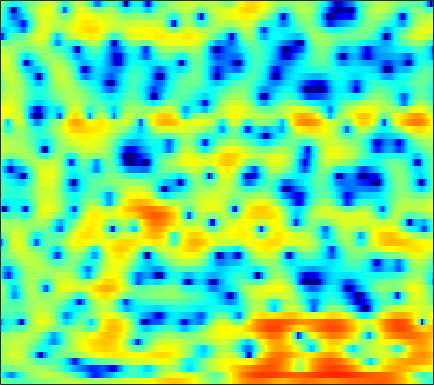

Data behind this chart, as committed beside it:
0.14793, -0.32935, -0.93319, -1.4551, -1.7708, -2.0612, -2.195, -2.1973, -2.095, -1.9012, -1.6514, -1.4347, -1.1248, -0.82154, -0.60828, -0.34834, -0.11021, 0.052635, 0.25834, 0.43999, 0.60034, 0.70631, 0.84092, 0.9775
-3.725, -4.912, -6.727, -8.636, -9.757, -9.977, -8.652, -7.24, -5.39, -3.779, -2.439, -1.59, -0.6367, 0.1421, 0.6283, 1.168, 1.596, 1.848, 2.103, 2.277, 2.376, 2.404, 2.384, 2.302
-1.59, -1.423, -1.235, -1.06, -0.9179, -0.7016, -0.4482, -0.2357, 0.06188, 0.3597, 0.6405, 0.831, 1.042, 1.202, 1.286, 1.351, 1.366, 1.345, 1.274, 1.163, 1.009, 0.8578, 0.599, 0.267
0.108, 0.6461, 1.24, 1.705, 1.971, 2.229, 2.378, 2.42, 2.375, 2.216, 1.941, 1.659, 1.177, 0.5842, 0.0822, -0.6349, -1.335, -1.792, -2.234, -2.418, -2.366, -2.226, -2.002, -1.836
0.6103, 1.316, 2.09, 2.686, 3.016, 3.304, 3.423, 3.39, 3.183, 2.773, 2.139, 1.501, 0.3961, -1.058, -2.448, -4.872, -8.364, -12.26, -20.6, -15.9, -10.12, -7.514, -5.157, -3.576
0.1765, 0.847, 1.567, 2.117, 2.425, 2.695, 2.817, 2.813, 2.674, 2.378, 1.917, 1.469, 0.7482, -0.1021, -0.805, -1.789, -2.74, -3.369, -4.017, -4.381, -4.481, -4.424, -4.206, -3.878
1.117, 1.423, 1.793, 2.115, 2.316, 2.518, 2.633, 2.669, 2.646, 2.539, 2.338, 2.123, 1.748, 1.269, 0.8434, 0.1942, -0.5464, -1.174, -2.132, -3.232, -4.517, -5.626, -7.288, -8.979
0.07455, 0.2379, 0.516, 0.8227, 1.047, 1.317, 1.539, 1.67, 1.817, 1.936, 2.032, 2.08, 2.096, 2.026, 1.909, 1.649, 1.234, 0.8058, 0.05167, -0.9532, -2.246, -3.433, -5.292, -7.302
-6.217, -5.254, -3.956, -2.957, -2.452, -2.081, -1.981, -2.018, -2.085, -1.955, -1.453, -0.8661, 0.06312, 0.9809, 1.58, 2.187, 2.556, 2.683, 2.659, 2.425, 2.015, 1.623, 1.048, 0.4901
-9.404, -7.377, -5.326, -4.135, -3.797, -4.037, -5.145, -6.764, -10.89, -23.52, -14.45, -8.154, -3.595, -0.7224, 0.8199, 2.312, 3.312, 3.816, 4.218, 4.329, 4.198, 3.943, 3.417, 2.678
-2.851, -2.664, -2.416, -2.245, -2.206, -2.346, -2.667, -2.921, -3.153, -3.111, -2.649, -1.994, -0.8732, 0.3083, 1.108, 2.009, 2.706, 3.08, 3.386, 3.467, 3.346, 3.107, 2.572, 1.782
-1.195, -1.244, -1.35, -1.46, -1.507, -1.555, -1.57, -1.537, -1.392, -1.124, -0.7436, -0.4045, 0.1021, 0.6201, 0.9931, 1.432, 1.799, 2.001, 2.152, 2.17, 2.058, 1.887, 1.537, 1.042
-0.1034, -0.5002, -1.076, -1.693, -2.122, -2.533, -2.681, -2.616, -2.303, -1.783, -1.123, -0.62, 0.00186, 0.533, 0.8628, 1.208, 1.431, 1.526, 1.582, 1.568, 1.483, 1.404, 1.283, 1.131
1.197, 0.2635, -1.268, -3.229, -5.079, -7.936, -9.968, -9.393, -6.766, -4.167, -2.153, -0.9908, 0.1689, 0.9324, 1.292, 1.496, 1.403, 1.178, 0.75, 0.2984, -0.00932, -0.0536, 0.1768, 0.6579
1.861, 0.8261, -0.7618, -2.614, -4.242, -6.519, -7.812, -7.355, -5.352, -3.053, -1.15, -0.07781, 0.96, 1.57, 1.731, 1.533, 0.812, -0.127, -2.124, -5.352, -10.5, -12.9, -7.544, -3.148
-0.8045, -1.778, -2.958, -3.798, -4.154, -4.27, -3.927, -3.404, -2.481, -1.475, -0.5068, 0.1357, 0.8102, 1.212, 1.308, 1.152, 0.6786, 0.0812, -1.003, -2.262, -3.24, -3.388, -2.639, -1.226
-5.559, -7.707, -11.29, -14.1, -13.06, -9.68, -6.822, -5.126, -3.275, -1.816, -0.6894, 0.002929, 0.7123, 1.187, 1.408, 1.542, 1.498, 1.379, 1.175, 0.9435, 0.7942, 0.7734, 0.8656, 1.088
-5.529, -6.976, -9.012, -10.02, -9.468, -7.592, -5.402, -3.945, -2.332, -1.037, -0.008703, 0.5996, 1.216, 1.643, 1.855, 2.013, 2.024, 1.969, 1.84, 1.651, 1.428, 1.26, 1.065, 0.9091
-2.87, -2.973, -2.979, -2.823, -2.503, -1.874, -1.145, -0.5468, 0.2228, 0.8843, 1.442, 1.766, 2.067, 2.239, 2.281, 2.224, 2.075, 1.893, 1.544, 1.111, 0.5649, 0.08584, -0.6071, -1.332
-2.172, -1.711, -1.024, -0.3613, 0.1298, 0.8098, 1.413, 1.802, 2.23, 2.541, 2.692, 2.711, 2.631, 2.434, 2.224, 1.882, 1.499, 1.179, 0.6663, 0.04574, -0.7679, -1.573, -3.039, -5.105
-4.263, -3.141, -1.59, -0.06721, 0.9062, 1.933, 2.718, 3.121, 3.414, 3.459, 3.22, 2.868, 2.202, 1.327, 0.6145, -0.2872, -0.9783, -1.268, -1.38, -1.449, -1.63, -1.953, -2.756, -3.959
-11.98, -6.875, -2.894, -0.3137, 1.129, 2.478, 3.35, 3.75, 3.935, 3.715, 3.113, 2.365, 0.8508, -1.367, -3.672, -8.079, -12.69, -11.01, -6.741, -4.064, -2.541, -1.87, -1.373, -1.243
-2.418, -1.576, -0.2385, 1.037, 1.794, 2.636, 3.183, 3.394, 3.442, 3.172, 2.597, 1.935, 0.7244, -0.895, -2.367, -4.325, -5.574, -5.428, -4.285, -3.045, -2.103, -1.694, -1.456, -1.548
1.138, 1.23, 1.431, 1.741, 1.964, 2.196, 2.365, 2.406, 2.348, 2.198, 1.898, 1.615, 1.183, 0.7018, 0.3419, -0.05728, -0.3228, -0.4178, -0.4616, -0.5209, -0.6999, -0.9935, -1.754, -2.926
1.336, 1.093, 0.8953, 0.7983, 0.8402, 0.8575, 0.8499, 0.8151, 0.6714, 0.5108, 0.3515, 0.3108, 0.3474, 0.535, 0.7397, 1.027, 1.324, 1.48, 1.59, 1.552, 1.256, 0.8583, 0.01144, -1.24
-1.958, -2.872, -3.312, -3.041, -2.599, -2.04, -1.825, -1.925, -2.426, -3.337, -4.255, -4.631, -4.141, -2.673, -1.369, 0.2275, 1.54, 2.283, 2.991, 3.392, 3.491, 3.387, 3.034, 2.417
-10.12, -18.58, -18.99, -10.06, -7.307, -5.339, -4.531, -4.589, -5.452, -7.549, -11.75, -17.66, -14.85, -7.549, -4.306, -1.277, 0.8031, 1.961, 3.105, 3.828, 4.249, 4.367, 4.3, 4.012
-4.791, -5.69, -6.123, -5.875, -5.417, -4.873, -4.556, -4.491, -4.639, -4.934, -5.17, -5.093, -4.463, -3.249, -2.134, -0.6553, 0.6693, 1.525, 2.435, 3.107, 3.523, 3.683, 3.689, 3.495
-2.607, -2.982, -3.327, -3.553, -3.64, -3.662, -3.671, -3.629, -3.573, -3.42, -3.142, -2.828, -2.228, -1.489, -0.8514, 0.0406, 0.8945, 1.492, 2.145, 2.67, 2.991, 3.117, 3.105, 2.888
-2.176, -2.389, -2.741, -3.041, -3.294, -3.561, -3.78, -3.888, -3.934, -3.825, -3.491, -3.099, -2.375, -1.51, -0.8086, 0.1395, 1.044, 1.65, 2.341, 2.856, 3.183, 3.292, 3.261, 2.995
-2.615, -2.892, -3.38, -3.922, -4.347, -4.98, -5.608, -6.133, -6.745, -7.178, -7.071, -6.452, -5.059, -3.325, -2.009, -0.4205, 0.9582, 1.8, 2.732, 3.381, 3.802, 3.948, 3.928, 3.676
-4.034, -4.696, -5.663, -6.816, -7.501, -8.292, -9.019, -9.788, -11.61, -15.48, -25.57, -19.51, -10.75, -5.995, -3.527, -1.035, 0.7873, 1.861, 2.921, 3.68, 4.143, 4.331, 4.355, 4.147
-5.146, -6.564, -9.272, -13.87, -17.57, -15.99, -12.3, -10.54, -9.529, -9.091, -8.494, -7.45, -5.422, -3.146, -1.646, 0.04864, 1.35, 2.148, 2.922, 3.499, 3.848, 4.005, 4.055, 3.9
-2.605, -3.504, -5.266, -7.316, -8.299, -8.048, -6.455, -5.208, -3.811, -2.701, -1.805, -1.145, -0.3317, 0.4328, 0.9366, 1.462, 1.811, 1.948, 2.06, 2.121, 2.22, 2.324, 2.513, 2.63
1.098, 0.8696, 0.4145, 0.05223, -0.1499, -0.1796, 0.02814, 0.2347, 0.6214, 0.9837, 1.288, 1.432, 1.525, 1.434, 1.232, 0.7377, -0.03878, -0.8648, -2.156, -3.497, -4.064, -3.687, -2.443, -1.03
2.668, 2.496, 2.278, 2.078, 1.942, 1.831, 1.751, 1.734, 1.687, 1.617, 1.49, 1.313, 0.9593, 0.4082, -0.1818, -1.251, -2.803, -4.362, -7.489, -12.8, -22.39, -15.1, -8.482, -4.853
2.761, 2.478, 2.168, 1.885, 1.738, 1.571, 1.441, 1.369, 1.227, 1.032, 0.7359, 0.4614, -0.03197, -0.6374, -1.196, -2.075, -3.103, -3.927, -5.069, -5.964, -6.251, -5.914, -4.875, -3.524
2.204, 1.654, 0.9996, 0.5715, 0.4316, 0.4238, 0.5478, 0.6051, 0.644, 0.5344, 0.2576, -0.0503, -0.5729, -1.21, -1.693, -2.349, -2.906, -3.277, -3.56, -3.636, -3.443, -3.11, -2.489, -1.744
1.515, -0.1051, -2.431, -3.618, -3.205, -1.666, -0.2586, 0.4639, 0.983, 1.034, 0.7104, 0.2205, -0.6272, -1.661, -2.442, -3.347, -3.987, -4.207, -4.104, -3.648, -2.95, -2.356, -1.495, -0.6669
3.352, 1.01, -3.686, -7.391, -4.635, -0.7389, 1.545, 2.522, 2.981, 2.722, 1.844, 0.772, -1.155, -3.545, -5.668, -8.433, -10.32, -10.4, -9.184, -6.989, -4.857, -3.488, -1.989, -0.9035
5.615, 4.998, 4.191, 3.705, 3.6, 3.677, 3.765, 3.673, 3.202, 2.23, 0.6181, -1.036, -4.056, -8.228, -12.59, -21.32, -35.96, -33.63, -22.84, -14.89, -10.13, -7.632, -5.599, -4.629
4.956, 4.912, 4.815, 4.637, 4.452, 4.169, 3.741, 3.263, 2.425, 1.245, -0.338, -1.833, -4.242, -7.164, -9.707, -13.22, -15.88, -16.67, -15.26, -12.38, -9.681, -8.094, -6.538, -5.72
3.221, 3.49, 3.715, 3.78, 3.733, 3.526, 3.14, 2.731, 2.004, 1.063, -0.06853, -1.039, -2.473, -3.947, -5.015, -6.26, -7.095, -7.395, -7.29, -6.757, -5.962, -5.311, -4.462, -3.772
1.203, 1.743, 2.261, 2.597, 2.725, 2.697, 2.481, 2.216, 1.686, 1.009, 0.1999, -0.4641, -1.391, -2.332, -2.963, -3.677, -4.197, -4.388, -4.419, -4.214, -3.783, -3.36, -2.751, -2.108
-0.4373, 0.4049, 1.298, 1.899, 2.166, 2.31, 2.222, 2.008, 1.567, 0.9642, 0.2212, -0.4083, -1.294, -2.201, -2.86, -3.634, -4.203, -4.436, -4.443, -4.085, -3.463, -2.889, -2.06, -1.213
-1.012, 0.1639, 1.313, 2.032, 2.343, 2.498, 2.371, 2.1, 1.566, 0.8321, -0.06575, -0.8383, -2.007, -3.306, -4.401, -5.979, -7.502, -8.33, -8.348, -7.049, -5.223, -3.845, -2.19, -0.8143
0.2756, 1.242, 2.119, 2.627, 2.777, 2.676, 2.275, 1.812, 0.968, -0.07097, -1.253, -2.201, -3.554, -5.095, -6.481, -8.96, -13.02, -18.98, -22.8, -12.07, -7.085, -4.6, -2.171, -0.4259
2.252, 2.657, 2.99, 3.048, 2.885, 2.38, 1.537, 0.687, -0.7783, -2.554, -4.492, -5.853, -7.117, -7.637, -7.726, -7.801, -7.86, -7.767, -7.005, -5.52, -3.703, -2.39, -0.8411, 0.3876
3.503, 3.549, 3.476, 3.186, 2.796, 2.029, 0.8969, -0.2506, -2.312, -5.239, -9.676, -15.38, -25.71, -13.49, -9.832, -6.945, -5.126, -4.099, -2.933, -1.879, -0.9202, -0.2726, 0.4671, 1.041
3.484, 3.374, 3.138, 2.767, 2.382, 1.728, 0.8443, -0.004354, -1.37, -3.032, -4.82, -5.97, -6.607, -5.934, -4.968, -3.577, -2.342, -1.55, -0.725, -0.102, 0.3433, 0.5676, 0.7094, 0.7179
2.157, 1.953, 1.715, 1.522, 1.379, 1.118, 0.7763, 0.4643, 0.001956, -0.4726, -0.8779, -1.075, -1.111, -0.8983, -0.6037, -0.1182, 0.3754, 0.6961, 1.004, 1.103, 0.9762, 0.715, 0.1636, -0.5962
-1.112, -1.443, -1.337, -0.8752, -0.486, -0.08937, 0.1584, 0.264, 0.3137, 0.3626, 0.4645, 0.6153, 0.9174, 1.323, 1.678, 2.146, 2.526, 2.708, 2.785, 2.591, 2.04, 1.341, -0.04877, -2.131
-13.46, -13.68, -8.083, -4.882, -3.48, -2.323, -1.779, -1.637, -1.637, -1.66, -1.461, -1.075, -0.2638, 0.7695, 1.572, 2.551, 3.345, 3.765, 4.044, 3.991, 3.547, 2.92, 1.617, -0.3102
-7.021, -7.629, -6.977, -5.997, -5.465, -5.22, -5.496, -6.086, -7.385, -9.336, -10.96, -10.3, -7.084, -3.827, -1.837, 0.2551, 1.801, 2.651, 3.409, 3.776, 3.795, 3.603, 3.108, 2.41
-3.358, -4.197, -5.162, -5.991, -6.575, -7.441, -8.351, -9.177, -10.66, -12.94, -15.27, -14.27, -9.896, -5.891, -3.577, -1.156, 0.6126, 1.631, 2.631, 3.257, 3.567, 3.623, 3.502, 3.214
-2.301, -3.371, -5.086, -7.125, -8.813, -10.8, -11.63, -11.26, -10.18, -8.938, -7.652, -6.525, -4.783, -2.957, -1.639, -0.05466, 1.294, 2.127, 2.985, 3.586, 3.921, 4.003, 3.895, 3.547
-1.206, -2.282, -4.277, -7.192, -10.4, -17.54, -20.98, -14.5, -9.613, -6.706, -4.641, -3.401, -1.98, -0.7257, 0.1369, 1.173, 2.101, 2.694, 3.364, 3.871, 4.185, 4.271, 4.149, 3.705
-0.1757, -0.7885, -1.863, -3.149, -4.16, -5.194, -5.559, -5.278, -4.443, -3.465, -2.555, -1.969, -1.319, -0.7676, -0.3831, 0.1338, 0.6787, 1.13, 1.783, 2.404, 2.928, 3.205, 3.366, 3.23
